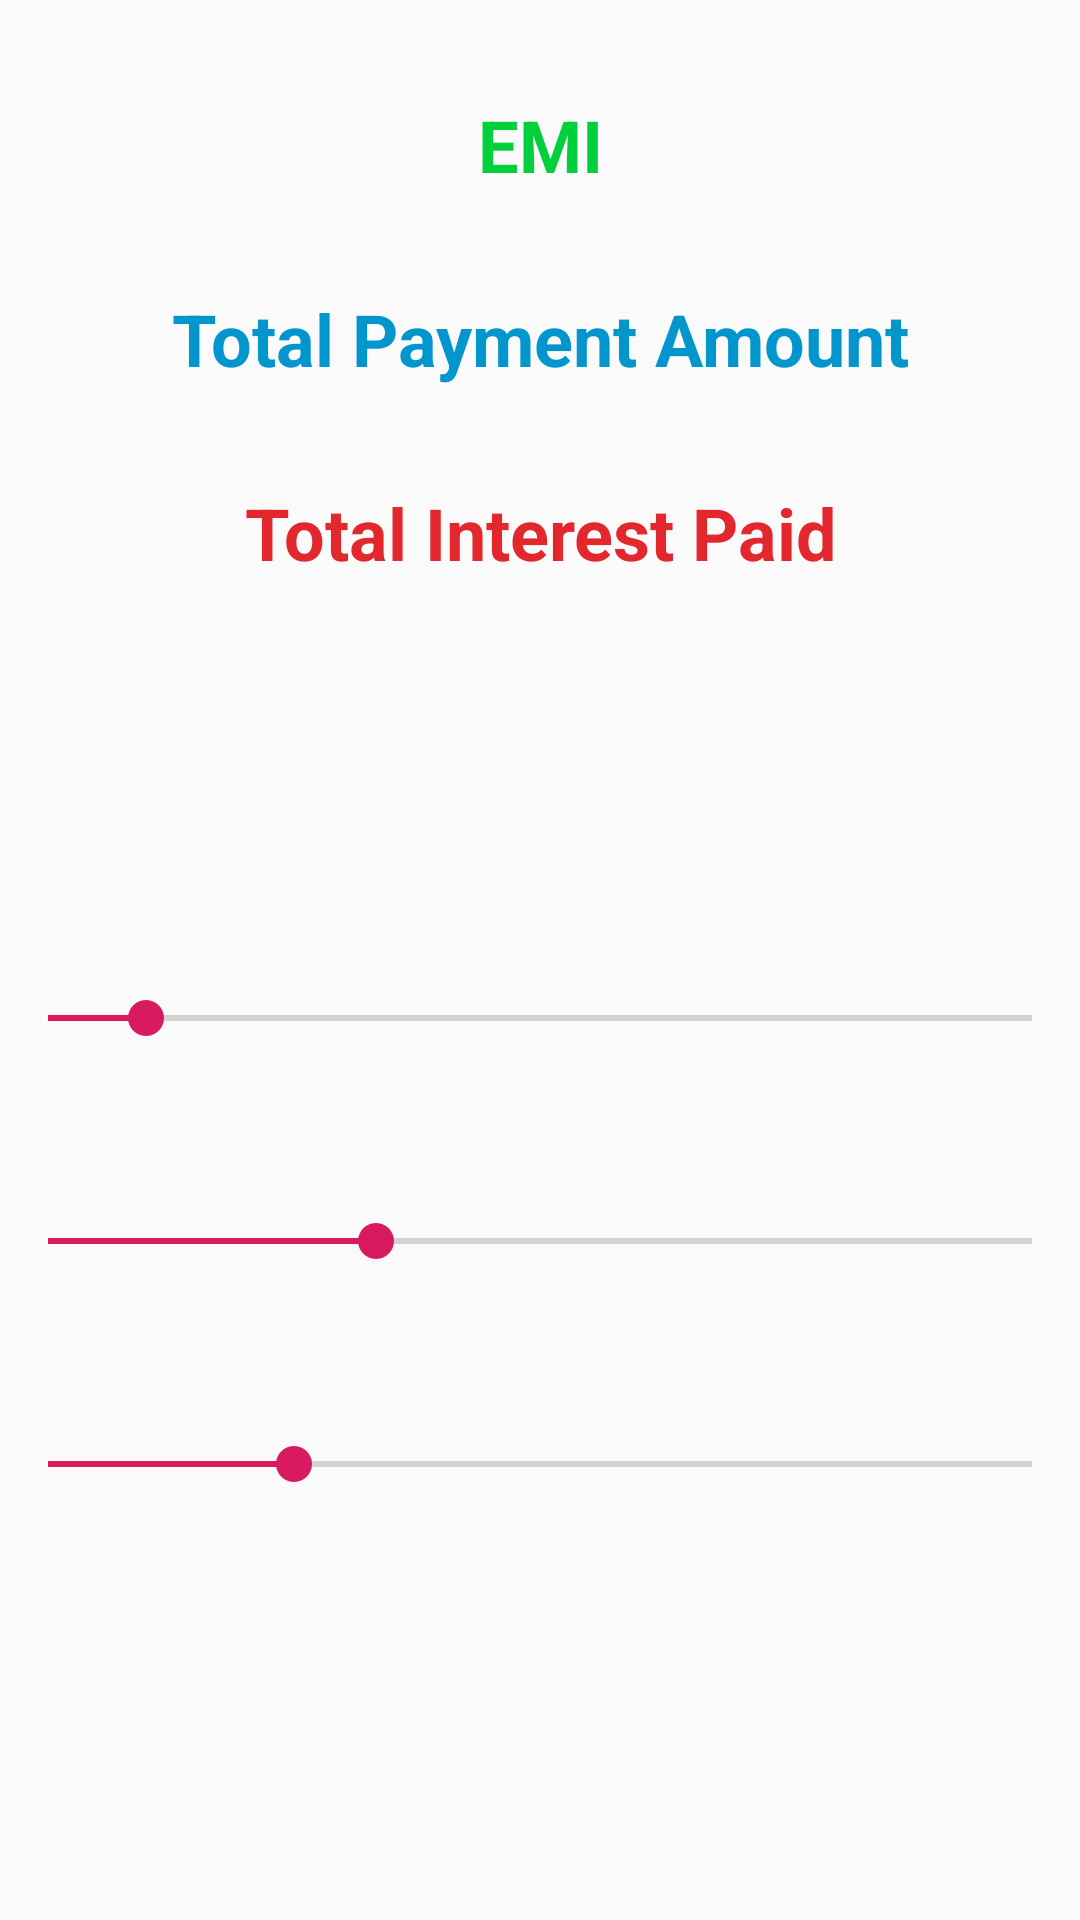

Write the Android layout XML for this screen, with the resource values it uses.
<!-- AndroidManifest.xml: application theme AppTheme -->
<!-- res/layout/activity_emi.xml -->
<?xml version="1.0" encoding="utf-8"?>
<LinearLayout
    xmlns:android="http://schemas.android.com/apk/res/android"
    xmlns:app="http://schemas.android.com/apk/res-auto"
    xmlns:tools="http://schemas.android.com/tools"
    android:layout_width="match_parent"
    android:layout_height="match_parent"
    android:orientation="vertical"
    tools:context=".EmiActivity">

    <TextView
        android:id="@+id/emi"
        style="@style/displayStyle"
        android:text="EMI"
        android:textColor="@color/emiColor"
        android:layout_marginTop="32dp"/>

    <TextView
        android:id="@+id/emiValue"
        style="@style/displayStyle"
        android:textColor="@color/emiColor" />

    <TextView
        android:id="@+id/totalPaid"
        style="@style/displayStyle"
        android:text="Total Payment Amount"
        android:textColor="@color/totalColor"/>

    <TextView
        android:id="@+id/totalPaidValue"
        style="@style/displayStyle"
        android:textColor="@color/totalColor" />

    <TextView
        android:id="@+id/interestPaid"
        style="@style/displayStyle"
        android:text="Total Interest Paid"
        android:textColor="@color/interestColor" />

    <TextView
        android:id="@+id/interestPaidValue"
        style="@style/displayStyle"
        android:textColor="@color/interestColor" />

    <TextView
        android:id="@+id/principal"
        android:layout_width="match_parent"
        android:layout_height="wrap_content"
        android:textSize="24dp"
        android:paddingTop="72dp"/>

    <SeekBar
        android:id="@+id/principalBar"
        android:layout_width="match_parent"
        android:layout_height="wrap_content"
        android:max ="200"
        android:progress="20"/>

    <TextView
        android:id="@+id/interest"
        android:layout_width="match_parent"
        android:layout_height="wrap_content"
        android:textSize="24dp"
        android:paddingTop="24dp"/>

    <SeekBar
        android:id="@+id/interestBar"
        android:layout_width="match_parent"
        android:layout_height="wrap_content"
        android:max ="300"
        android:progress="100"/>

    <TextView
        android:id="@+id/duration"
        android:layout_width="match_parent"
        android:layout_height="wrap_content"
        android:textSize="24dp"
        android:paddingTop="24dp" />

    <SeekBar
        android:id="@+id/durationBar"
        android:layout_width="match_parent"
        android:layout_height="wrap_content"
        android:max ="240"
        android:progress="60"/>

</LinearLayout>
<!-- resources referenced by this layout -->
<resources>
  <color name="emiColor">#01cf3b</color>
  <color name="interestColor">#e2282d</color>
  <color name="totalColor">#0396CD</color>
  <style name="displayStyle">
          <item name="android:layout_width">match_parent</item>
          <item name="android:layout_height">wrap_content</item>
          <item name="android:textSize">24dp</item>
          <item name="android:textStyle">bold</item>
          <item name="android:gravity">center</item>
      </style>
  <style name="AppTheme" parent="Theme.AppCompat.Light.DarkActionBar">
          <item name="colorPrimary">@color/colorPrimary</item>
          <item name="colorPrimaryDark">@color/colorPrimaryDark</item>
          <item name="colorAccent">@color/colorAccent</item>
          <item name="windowActionBar">false</item>
          <item name="windowNoTitle">true</item>
      </style>
  <color name="colorPrimary">#008577</color>
  <color name="colorPrimaryDark">#00574B</color>
  <color name="colorAccent">#D81B60</color>
</resources>
